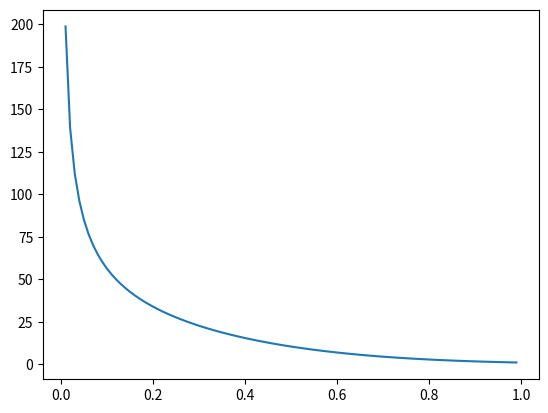

This figure's Python source:
import numpy as np
from scipy import stats

class Frechet2OC():
    def __init__(self):
        self.cste_slowvar = None  # L_\infty
        self.evi = None  # extreme value index
        self.rho = None  # J order parameters
        return

    def cdf(self, x):
        raise ("No distribution called")

    def sf(self, x):
        """survival function """
        return 1 - self.cdf(x)

    def ppf(self, u):
        """quantile function"""
        raise ("No distribution called")

    def isf(self, u):
        """inverse survival function"""
        return self.ppf(1 - u)

    def tail_ppf(self, x):
        """tail quantile function U(x)=q(1-1/x)"""
        return self.isf(1/x)

    def norm_ppf(self, u):
        "quantile normalized X>=1"
        return self.isf((1 - u) * self.sf(1))

    def epsilon_func(self, x):
        """RV_rho from Karamata representation"""
        return x**self.sop * self.ell_slowvar(x)

    def L_slowvar(self, x):
        raise ("No distribution called")

    def ell_slowvar(self, x):
        raise ("No distribution called")



class Burr(Frechet2OC):
    def __init__(self, evi, rho):
        super(Burr, self).__init__()
        self.evi = evi
        self.rho = np.array(rho)

        self.cste_slowvar = 1
        return

    def cdf(self, x):
        return 1 - (1 + x ** (- self.rho / self.evi)) ** (1 / self.rho)

    def ppf(self, u):
        return (((1 - u) ** self.rho) - 1) ** (- self.evi / self.rho)

    def L_slowvar(self, x):
        return (1 - x**self.rho) ** (-self.evi / self.rho)

    def ell_slowvar(self, x):
        return self.evi / (1-x**self.rho)

class InverseGamma(Frechet2OC):
    def __init__(self, evi):
        super(InverseGamma, self).__init__()
        self.evi = evi
        self.rho = np.array(-self.evi)
        self.law = stats.invgamma(1/self.evi)
        return
    def cdf(self, x):
        return self.law.cdf(x)

    def ppf(self, u):
        return self.law.ppf(u)

class Frechet(Frechet2OC):
    def __init__(self, evi):
        super(Frechet, self).__init__()
        self.evi = evi
        self.rho = np.array([-1.])
        self.law = stats.invweibull(1 / self.evi)
        return

    def cdf(self, x):
        return self.law.cdf(x)

    def ppf(self, u):
        return self.law.ppf(u)

class Fisher(Frechet2OC):
    def __init__(self, evi):
        super(Fisher, self).__init__()
        self.evi = evi
        self.rho = np.array([-2./self.evi])
        self.law = stats.f(1, 2/self.evi)
        return
    def cdf(self, x):
        return self.law.cdf(x)

    def ppf(self, u):
        return self.law.ppf(u)


class GPD(Frechet2OC):
    def __init__(self, evi):
        super(GPD, self).__init__()
        self.evi = evi
        self.rho = np.array([-self.evi])
        self.law = stats.genpareto(self.evi)
        return
    def cdf(self, x):
        return self.law.cdf(x)

    def ppf(self, u):
        return self.law.ppf(u)


class Student(Frechet2OC):
    def __init__(self, evi):
        super(Student, self).__init__()
        self.evi = evi
        self.rho = np.array([-2*self.evi])
        self.law = stats.t(1/self.evi)
        return
    def cdf(self, x):
        return 2 * self.law.cdf(x) - 1

    def ppf(self, u):
        return self.law.ppf((u+1)/2)

class NHW(Frechet2OC):
    def __init__(self, evi, rho):
        super(NHW, self).__init__()
        self.evi = evi
        self.rho = np.array(rho)
        
    def ppf(self, u):
        t = 1 / (1-u)
        A = self.rho * (t ** self.rho) * np.log(t) / 2
        return np.power(t, self.evi) * np.exp(A / self.rho)

class GeneralizedHeavyTailed():
    def __init__(self, q0, evi, scale, rho):
        self.q0 = q0
        self.evi = evi
        self.scale = np.array(scale).reshape(1, -1)
        self.rho = np.array(rho).reshape(1, -1) #.cumsum()
        return

    def ppf(self, u):
        """quantile function"""
        return self.q0 * np.power(1-u, -self.evi) * np.exp(np.sum(self.scale * (np.power(1-u, -self.rho) - 1), axis=1)).reshape(-1,1)

    def isf(self, u):
        """inverse survival function"""
        return self.ppf(1 - u)

    def tail_ppf(self, x):
        """tail quantile function U(x)=q(1-1/x)"""
        return self.isf(1/x)


if __name__ == '__main__':
    import matplotlib.pyplot as plt
    q0 = 1.
    evi = 0.5
    rho = [-1, -2]  # \bar rho_j order parameter
    scale = [-1, -2]
    n_data = 100
    u = np.linspace(0, 1-1/n_data, n_data).reshape(-1, 1)

    ht = GeneralizedHeavyTailed(q0, evi, scale, rho)
    quantiles = ht.isf(u)
    plt.plot(u, quantiles)
    plt.show()

